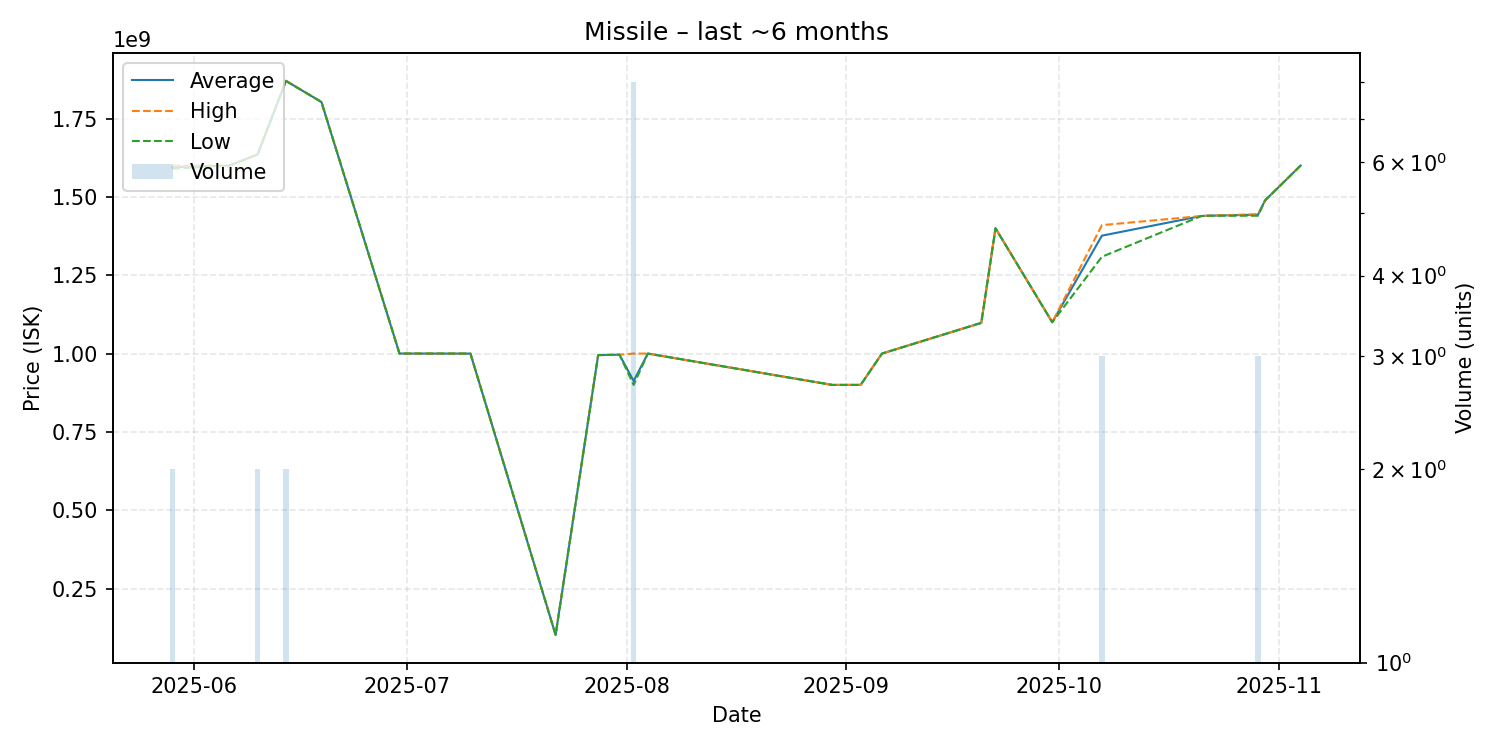

The file beside this chart, header and first rows:
date, average, highest, lowest, order_count, volume
2025-05-29, 1595000000, 1600000000, 1590000000, 2, 2
2025-06-06, 1600000000, 1600000000, 1600000000, 1, 1
2025-06-10, 1635500000, 1636000000, 1635000000, 2, 2
2025-06-14, 1870500000, 1871000000, 1870000000, 2, 2
2025-06-19, 1803000000, 1803000000, 1803000000, 1, 1
2025-06-30, 1000000000, 1000000000, 1000000000, 1, 1
2025-07-10, 999900000, 999900000, 999900000, 1, 1
2025-07-22, 102000000, 102000000, 102000000, 1, 1
2025-07-28, 995100000, 995100000, 995100000, 1, 1
2025-07-31, 996300000, 996300000, 996300000, 1, 1
2025-08-02, 912500000, 1000000000, 900000000, 2, 8
2025-08-04, 1000000000, 1000000000, 1000000000, 1, 1
2025-08-30, 899900000, 899900000, 899900000, 1, 1
2025-09-03, 900000000, 900000000, 900000000, 1, 1
2025-09-06, 1000000000, 1000000000, 1000000000, 1, 1
2025-09-20, 1098000000, 1098000000, 1098000000, 1, 1
2025-09-22, 1400000000, 1400000000, 1400000000, 1, 1
2025-09-30, 1100000000, 1100000000, 1100000000, 1, 1
2025-10-07, 1376333333, 1410000000, 1309000000, 3, 3
2025-10-21, 1439000000, 1439000000, 1439000000, 1, 1
2025-10-22, 1440000000, 1440000000, 1440000000, 1, 1
2025-10-29, 1443333333, 1445000000, 1440000000, 2, 3
2025-10-30, 1489000000, 1489000000, 1489000000, 1, 1
2025-11-04, 1600000000, 1600000000, 1600000000, 1, 1
